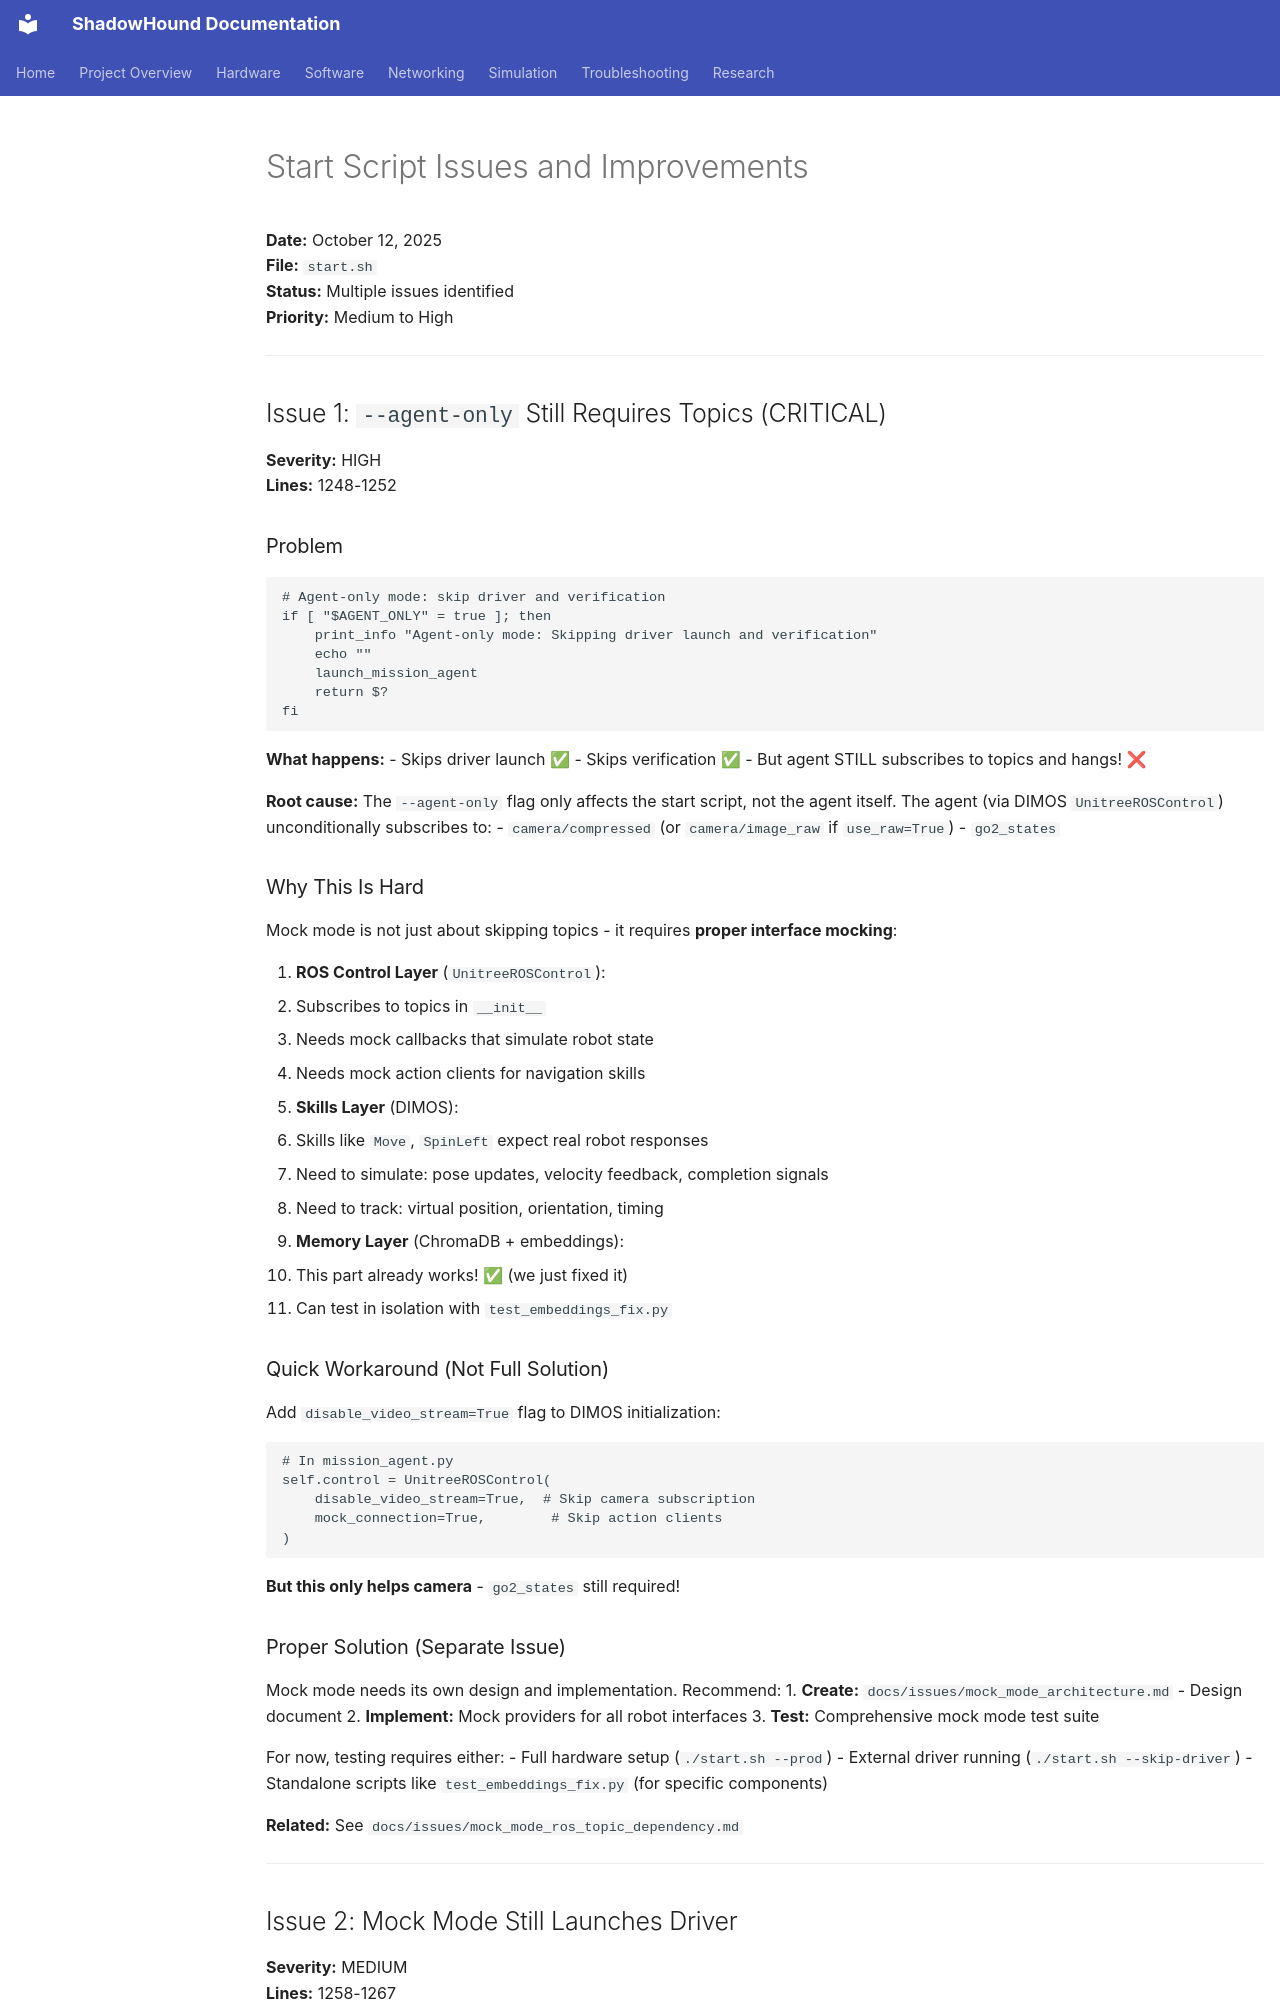

repository: danmartinez78/shadowhound · page: issues/start_script_issues/index.html · generator: mkdocs

# Start Script Issues and Improvements

**Date:** October 12, 2025  
**File:** `start.sh`  
**Status:** Multiple issues identified  
**Priority:** Medium to High

---

## Issue 1: `--agent-only` Still Requires Topics (CRITICAL)

**Severity:** HIGH  
**Lines:** 1248-1252  

### Problem

```bash
# Agent-only mode: skip driver and verification
if [ "$AGENT_ONLY" = true ]; then
    print_info "Agent-only mode: Skipping driver launch and verification"
    echo ""
    launch_mission_agent
    return $?
fi
```

**What happens:**
- Skips driver launch ✅
- Skips verification ✅
- But agent STILL subscribes to topics and hangs! ❌

**Root cause:** The `--agent-only` flag only affects the start script, not the agent itself. The agent (via DIMOS `UnitreeROSControl`) unconditionally subscribes to:
- `camera/compressed` (or `camera/image_raw` if `use_raw=True`)
- `go2_states`

### Why This Is Hard

Mock mode is not just about skipping topics - it requires **proper interface mocking**:

1. **ROS Control Layer** (`UnitreeROSControl`):
   - Subscribes to topics in `__init__`
   - Needs mock callbacks that simulate robot state
   - Needs mock action clients for navigation skills

2. **Skills Layer** (DIMOS):
   - Skills like `Move`, `SpinLeft` expect real robot responses
   - Need to simulate: pose updates, velocity feedback, completion signals
   - Need to track: virtual position, orientation, timing

3. **Memory Layer** (ChromaDB + embeddings):
   - This part already works! ✅ (we just fixed it)
   - Can test in isolation with `test_embeddings_fix.py`

### Quick Workaround (Not Full Solution)

Add `disable_video_stream=True` flag to DIMOS initialization:
```python
# In mission_agent.py
self.control = UnitreeROSControl(
    disable_video_stream=True,  # Skip camera subscription
    mock_connection=True,        # Skip action clients
)
```

**But this only helps camera** - `go2_states` still required!

### Proper Solution (Separate Issue)

Mock mode needs its own design and implementation. Recommend:
1. **Create:** `docs/issues/mock_mode_architecture.md` - Design document
2. **Implement:** Mock providers for all robot interfaces
3. **Test:** Comprehensive mock mode test suite

For now, testing requires either:
- Full hardware setup (`./start.sh --prod`)
- External driver running (`./start.sh --skip-driver`)
- Standalone scripts like `test_embeddings_fix.py` (for specific components)

**Related:** See `docs/issues/mock_mode_ros_topic_dependency.md`

---

## Issue 2: Mock Mode Still Launches Driver

**Severity:** MEDIUM  
**Lines:** 1258-1267
